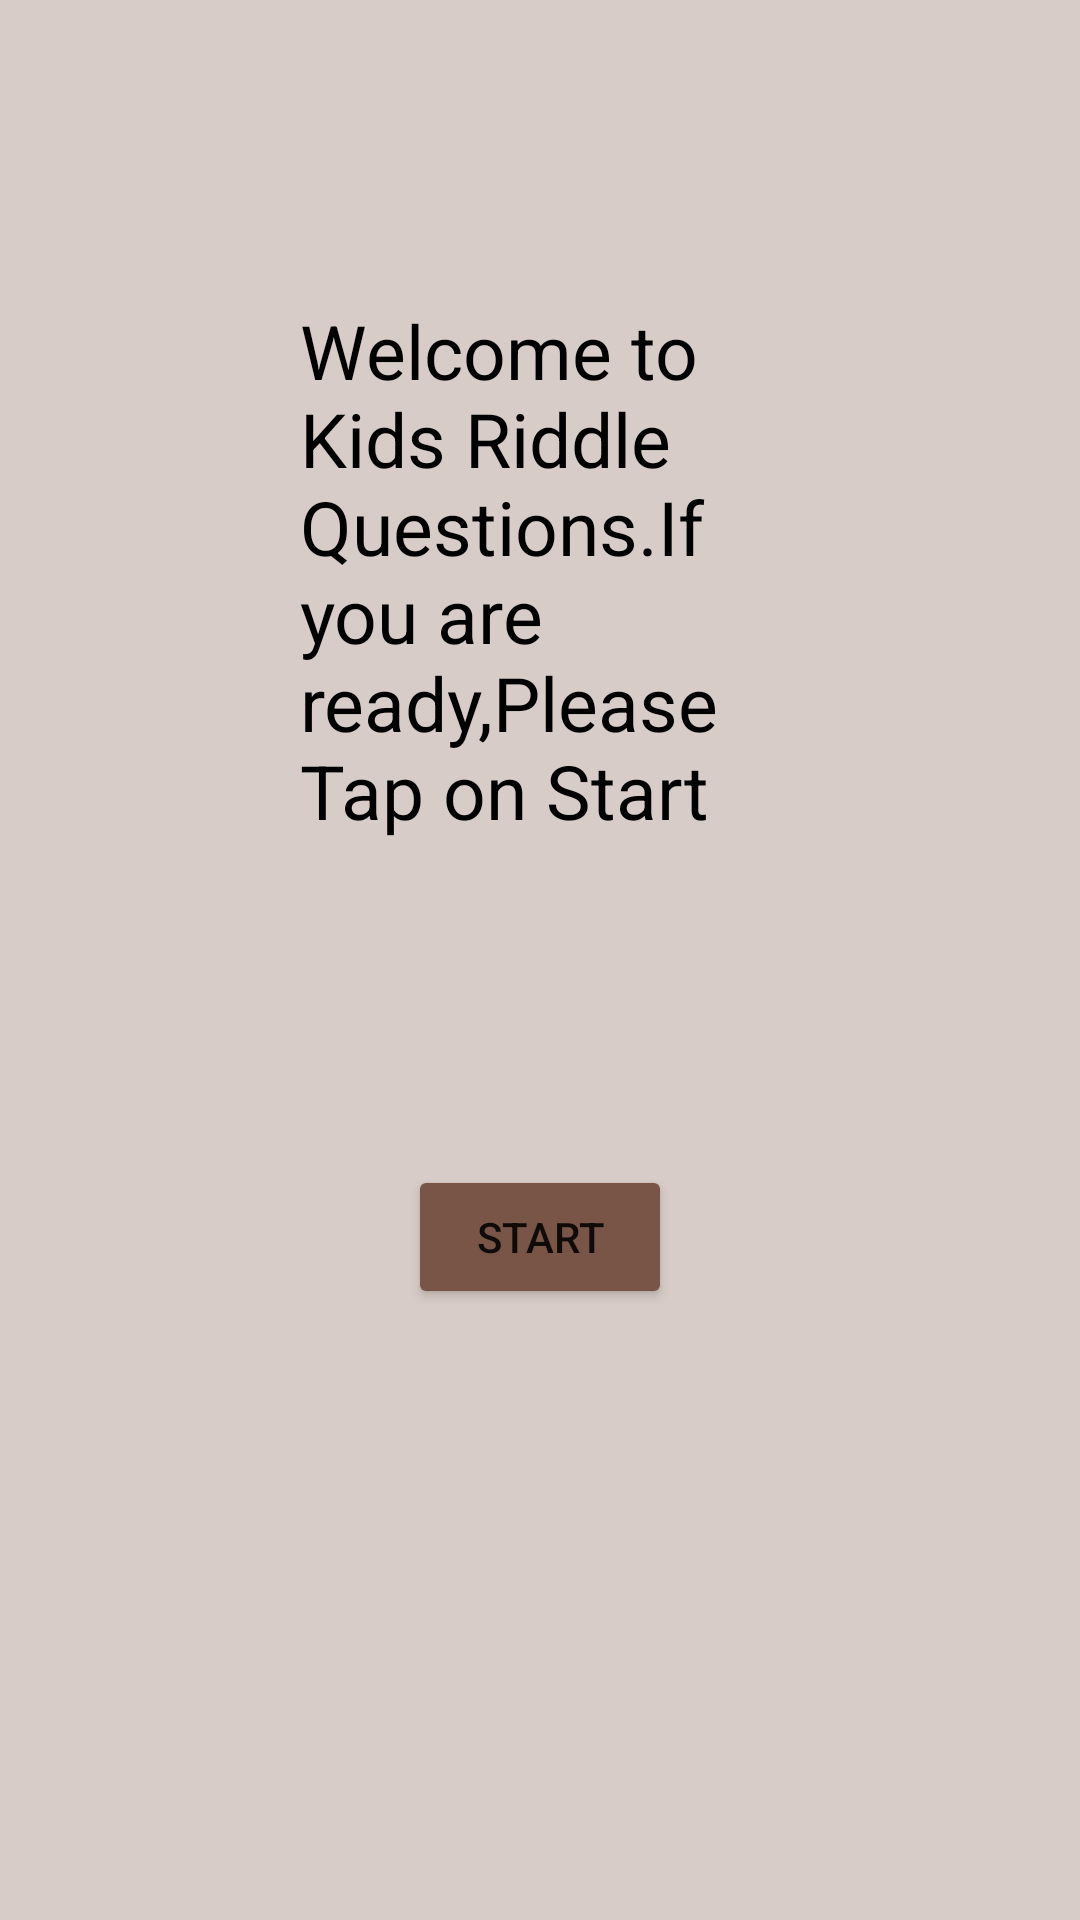

This screen was rendered from an Android layout file. Write that file and the resources it references.
<!-- AndroidManifest.xml: activity theme AppTheme -->
<!-- res/layout/activity_main.xml -->
<?xml version="1.0" encoding="utf-8"?>
<RelativeLayout xmlns:android="http://schemas.android.com/apk/res/android"
    xmlns:app="http://schemas.android.com/apk/res-auto"
    xmlns:tools="http://schemas.android.com/tools"
    android:layout_width="match_parent"
    android:layout_height="match_parent"
    android:background="#D7CCC8"
    tools:context="com.example.android.quizapp.MainActivity"
    tools:showIn="@layout/activity_main">

    <TextView
        android:layout_width="match_parent"
        android:layout_height="wrap_content"
        android:text="@string/Welcome"
        android:textSize="25sp"
        android:layout_margin="100dp"
        android:id="@+id/textView"
        android:textColor="@android:color/black"/>


    <Button
        android:id="@+id/submit"
        android:layout_width="wrap_content"
        android:layout_height="wrap_content"
        android:layout_below="@+id/textView"
        android:layout_centerHorizontal="true"
        android:layout_marginTop="8dp"
        android:text="@string/Start" />

</RelativeLayout>
<!-- resources referenced by this layout -->
<resources>
  <string name="Start">Start</string>
  <string name="Welcome">Welcome to Kids Riddle Questions.If you are ready,Please Tap on Start</string>
  <style name="AppTheme" parent="Theme.AppCompat.Light.DarkActionBar">
                        
          <item name="android:color">#D7CCC8</item>
          <item name="colorPrimary">#795548</item>
          <item name="colorPrimaryDark">#795548</item>
          <item name="colorAccent">#795548</item>
          
          <item name="colorButtonNormal">#795548</item>
  
  
  
      </style>
</resources>
